Run: headless pygame with SDL's dummy video driver; simulated clock (each Clock.tick advances the game by its frame time, no real sleeping); random seed 0; keys injected as events and as key.get_pressed() state; no mouse input.
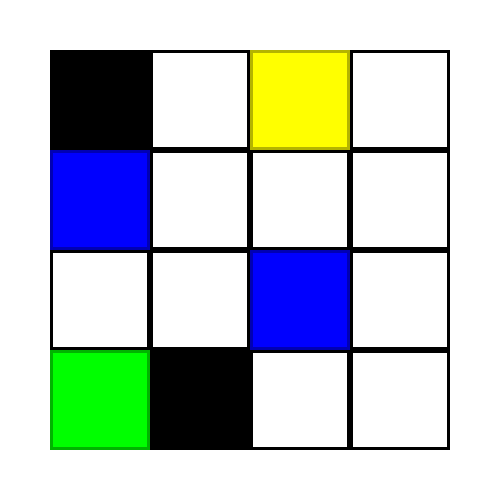
Frame 1 of 4 · flips 1–60 · no input
Frame 2 of 4 · flips 61–180 · tapped SPACE, RETURN · held RIGHT (→), D · screen unchanged from frame 1, image omitted
Frame 3 of 4 · flips 181–300 · held DOWN (↓), S · screen unchanged from frame 2, image omitted
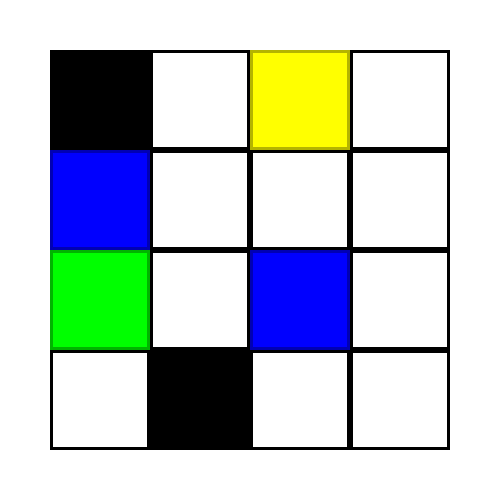
Frame 4 of 4 · flips 301–420 · held LEFT (←), A, UP (↑), W

The pygame program that drew these frames:


#Humans can play :D 

#import important libraries
from pygame import *
from random import *
import time

#variables
Width = 4
Height = 4
Initial_state = 12
Walking_reward = -0.04
End_state = 2
Treasure_states = [10, 4]
Wall_states = [0, 13]
Episode = 0
S = Initial_state
R = 0

#gui settings
screen = display.set_mode((500, 500))
running = True

#function to do the action
def do_action(s, a) :
    r = 0
    r += Walking_reward
    s_ = s

    if a == 0 : #move up
        if s - Height >= 0 :
            s_ = s - Height
    elif a == 1 : #move right
        if (s + 1) % Width != 0 :
            s_ = s + 1
    elif a == 2 : #move down
        if s + Height <= Width*Height-1 :
            s_ = s + Height
    else : #move left
        if s % Width != 0 :
            s_ = s - 1

    if s_ == End_state :
        s_ = 'terminal'
        r += 1

    for i in range(len(Treasure_states)) :
        if s_ == Treasure_states[i] :
            r += 0.02
    for i in range(len(Wall_states)) :
        if s_ == Wall_states[i] :
            s_ = s

    return s_, r

#function to draw the updated board
def update_env (s) :
    screen.fill((255, 255, 255))
    
    for i in range(Width) :
        for j in range(Height) :
            if j * Height + i == s :
                draw.rect(screen, (0, 255, 0), (i*100 + 50, j*100 + 50, 100, 100))
                draw.rect(screen, (0, 180, 0), (i*100 + 50, j*100 + 50, 100, 100), 3)
            elif j * Height + i == End_state:
                draw.rect(screen, (255, 255, 0), (i*100 + 50, j*100 + 50, 100, 100))
                draw.rect(screen, (180, 180, 0), (i*100 + 50, j*100 + 50, 100, 100), 3)
            else :
                draw.rect(screen, (0, 0, 0), (i*100 + 50, j*100 + 50, 100, 100), 3)

                for k in range(len(Treasure_states)) :
                    if j * Height + i == Treasure_states[k] :
                        draw.rect(screen, (0, 0, 255), (i*100 + 50, j*100 + 50, 100, 100))
                        draw.rect(screen, (0, 0, 180), (i*100 + 50, j*100 + 50, 100, 100), 3)
                for k in range(len(Wall_states)) :
                    if j * Height + i == Wall_states[k] :
                        draw.rect(screen, (0, 0, 0), (i*100 + 50, j*100 + 50, 100, 100))
                        draw.rect(screen, (0, 0, 0), (i*100 + 50, j*100 + 50, 100, 100), 3)


#main loop
while running :
    for action in event.get() :
        if action.type == QUIT:
            running = False
            break
        elif action.type == KEYDOWN :
            if action.key == K_UP :
                S_ = do_action(S, 0)[0]
                R += do_action(S, 0)[1]
            if action.key == K_RIGHT:
                S_ = do_action(S, 1)[0]
                R += do_action(S, 1)[1]
            elif action.key == K_DOWN:
                S_ = do_action(S, 2)[0]
                R += do_action(S, 2)[1]
            elif action.key == K_LEFT:
                S_ = do_action(S, 3)[0]
                R += do_action(S, 3)[1]

            S = S_
            print('Reward: ' + str(R))
    
    update_env(S)
    
    if S == 'terminal' :
        Episode += 1
        S = Initial_state
        print('End of Episode' + str(Episode) + '  Total Reward: ' + str(R))
        R = 0

    
    display.flip()
quit()
